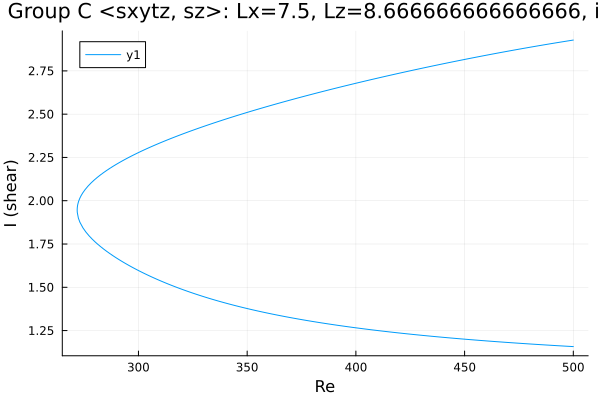

The file beside this chart, header and first rows:
Re, shear
500.0, 2.928
498.8, 2.926
497.4, 2.923
496, 2.92
494.6, 2.917
493.1, 2.914
491.7, 2.911
490.3, 2.908
488.9, 2.905
487.5, 2.902
486.1, 2.899
484.7, 2.896
483.2, 2.893
481.8, 2.89
480.5, 2.887
479.1, 2.884
477.7, 2.881
476.3, 2.878
474.9, 2.875
473.4, 2.872
472, 2.869
470.6, 2.865
469.2, 2.862
467.8, 2.859
466.4, 2.855
465, 2.852
463.5, 2.849
462.1, 2.846
460.7, 2.842
459.3, 2.839
457.9, 2.835
456.5, 2.832
455.1, 2.828
453.7, 2.825
452.2, 2.822
450.8, 2.818
449.4, 2.814
448, 2.811
446.6, 2.807
445.2, 2.804
443.8, 2.8
442.3, 2.797
440.9, 2.793
439.5, 2.789
438.1, 2.786
436.7, 2.782
435.3, 2.778
433.9, 2.774
432.4, 2.771
431, 2.767
429.6, 2.763
428.2, 2.759
426.8, 2.755
425.4, 2.751
424, 2.748
422.5, 2.744
421.1, 2.74
419.7, 2.736
418.3, 2.732
416.9, 2.728
... 331 more rows
